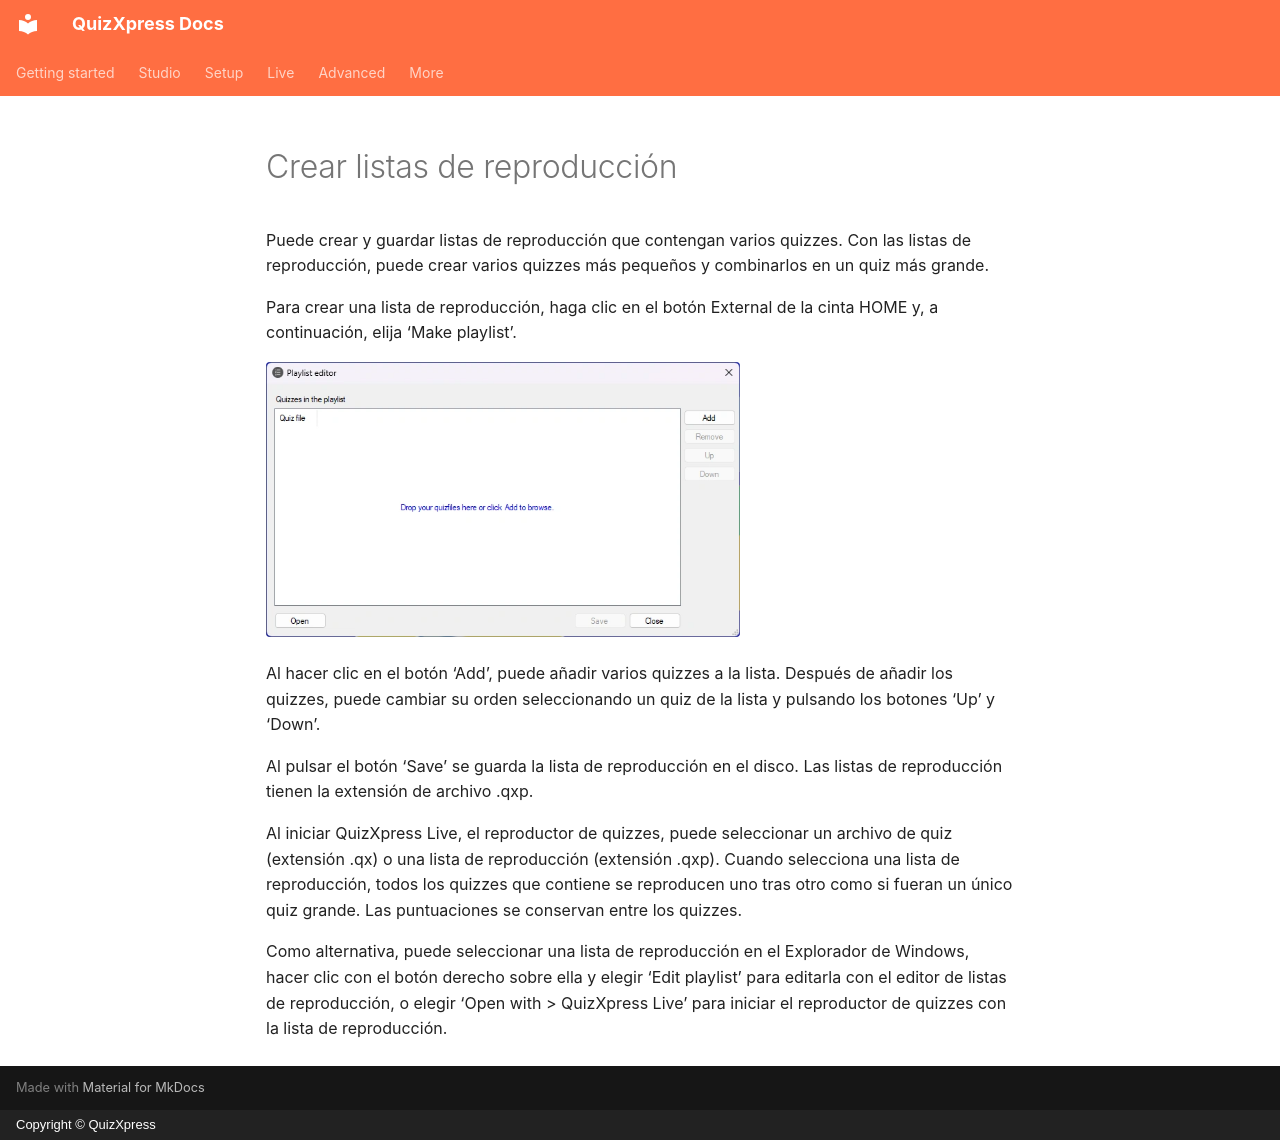

repository: gameshowcrew/quizxpress-docs · page: studio/other-functionality/creating-playlists.es/index.html · generator: mkdocs · copyright: Copyright © QuizXpress

# Crear listas de reproducción

Puede crear y guardar listas de reproducción que contengan varios quizzes. Con las listas de reproducción, puede crear varios quizzes más pequeños y combinarlos en un quiz más grande.

Para crear una lista de reproducción, haga clic en el botón External de la cinta HOME y, a continuación, elija ‘Make playlist’.

![](../../assets/images/image305.webp){ width="474" loading=lazy }

Al hacer clic en el botón ‘Add’, puede añadir varios quizzes a la lista. Después de añadir los quizzes, puede cambiar su orden seleccionando un quiz de la lista y pulsando los botones ‘Up’ y ‘Down’.

Al pulsar el botón ‘Save’ se guarda la lista de reproducción en el disco. Las listas de reproducción tienen la extensión de archivo .qxp.

Al iniciar QuizXpress Live, el reproductor de quizzes, puede seleccionar un archivo de quiz (extensión .qx) o una lista de reproducción (extensión .qxp). Cuando selecciona una lista de reproducción, todos los quizzes que contiene se reproducen uno tras otro como si fueran un único quiz grande. Las puntuaciones se conservan entre los quizzes.

Como alternativa, puede seleccionar una lista de reproducción en el Explorador de Windows, hacer clic con el botón derecho sobre ella y elegir ‘Edit playlist’ para editarla con el editor de listas de reproducción, o elegir ‘Open with > QuizXpress Live’ para iniciar el reproductor de quizzes con la lista de reproducción.
